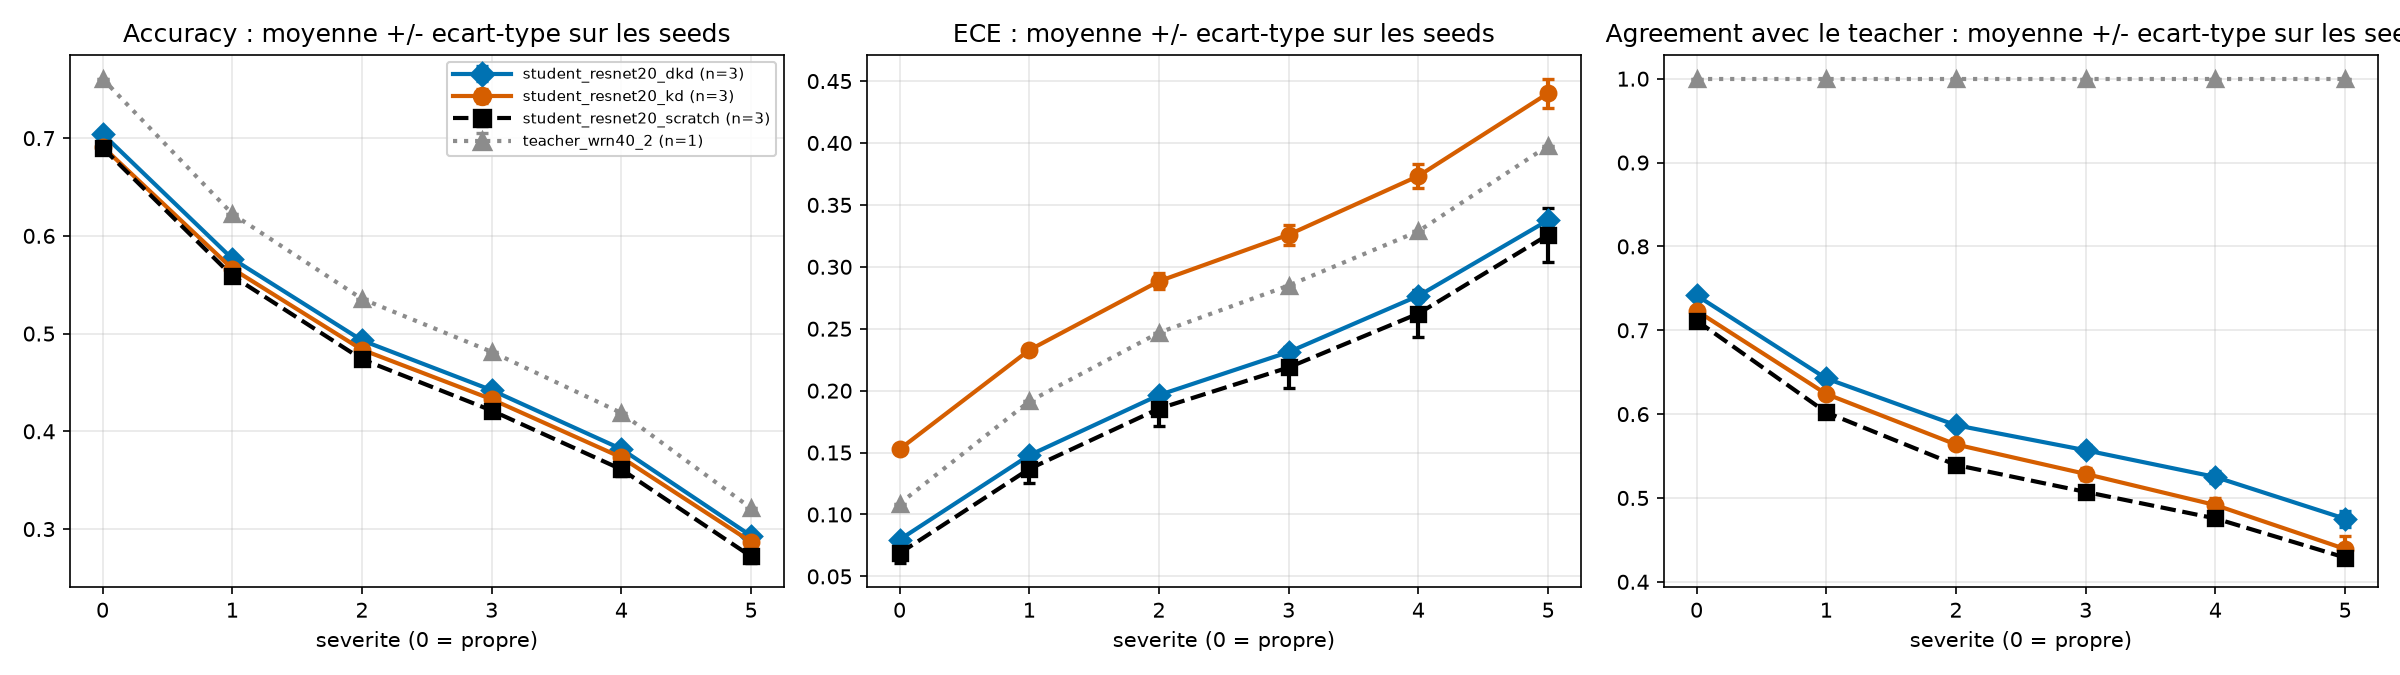

Values plotted in this chart, from the file beside it:
config, severity, n, acc_mean, ece_mean, agreement_mean, acc_std, ece_std, agreement_std
student_resnet20_dkd, 0, 3, 0.7044, 0.07961, 0.7416, 0.004315, 0.003093, 0.003551
student_resnet20_dkd, 1, 3, 0.5767, 0.1478, 0.6425, 0.002896, 0.0001708, 0.002757
student_resnet20_dkd, 2, 3, 0.4931, 0.1964, 0.5868, 0.002363, 0.001282, 0.00392
student_resnet20_dkd, 3, 3, 0.4421, 0.2312, 0.5569, 0.002161, 0.002085, 0.005799
student_resnet20_dkd, 4, 3, 0.3819, 0.2765, 0.525, 0.00141, 0.004043, 0.00685
student_resnet20_dkd, 5, 3, 0.2931, 0.3376, 0.4752, 0.001154, 0.003573, 0.009499
student_resnet20_kd, 0, 3, 0.6914, 0.1527, 0.7233, 0.0007, 0.001079, 0.001114
student_resnet20_kd, 1, 3, 0.5665, 0.2328, 0.624, 0.002164, 0.00436, 0.001442
student_resnet20_kd, 2, 3, 0.4836, 0.2884, 0.5638, 0.003725, 0.006487, 0.002679
student_resnet20_kd, 3, 3, 0.4328, 0.326, 0.5287, 0.00453, 0.008202, 0.007214
student_resnet20_kd, 4, 3, 0.3733, 0.3733, 0.4915, 0.004054, 0.009386, 0.008828
student_resnet20_kd, 5, 3, 0.2869, 0.4402, 0.4392, 0.004154, 0.01173, 0.01511
student_resnet20_scratch, 0, 3, 0.6902, 0.06863, 0.7116, 0.0005033, 0.007833, 0.001706
student_resnet20_scratch, 1, 3, 0.559, 0.1368, 0.602, 0.004862, 0.01113, 0.001615
student_resnet20_scratch, 2, 3, 0.4738, 0.1855, 0.5394, 0.0049, 0.01401, 0.003075
student_resnet20_scratch, 3, 3, 0.4213, 0.2188, 0.5072, 0.005286, 0.01655, 0.004217
student_resnet20_scratch, 4, 3, 0.3611, 0.2622, 0.4756, 0.006398, 0.01872, 0.004394
student_resnet20_scratch, 5, 3, 0.272, 0.3258, 0.4289, 0.006742, 0.02174, 0.006509
teacher_wrn40_2, 0, 1, 0.7608, 0.1087, 1.0, , , 
teacher_wrn40_2, 1, 1, 0.6225, 0.1913, 1.0, , , 
teacher_wrn40_2, 2, 1, 0.5356, 0.2468, 1.0, , , 
teacher_wrn40_2, 3, 1, 0.4814, 0.2849, 1.0, , , 
teacher_wrn40_2, 4, 1, 0.4188, 0.3287, 1.0, , , 
teacher_wrn40_2, 5, 1, 0.3214, 0.3978, 1.0, , , 
